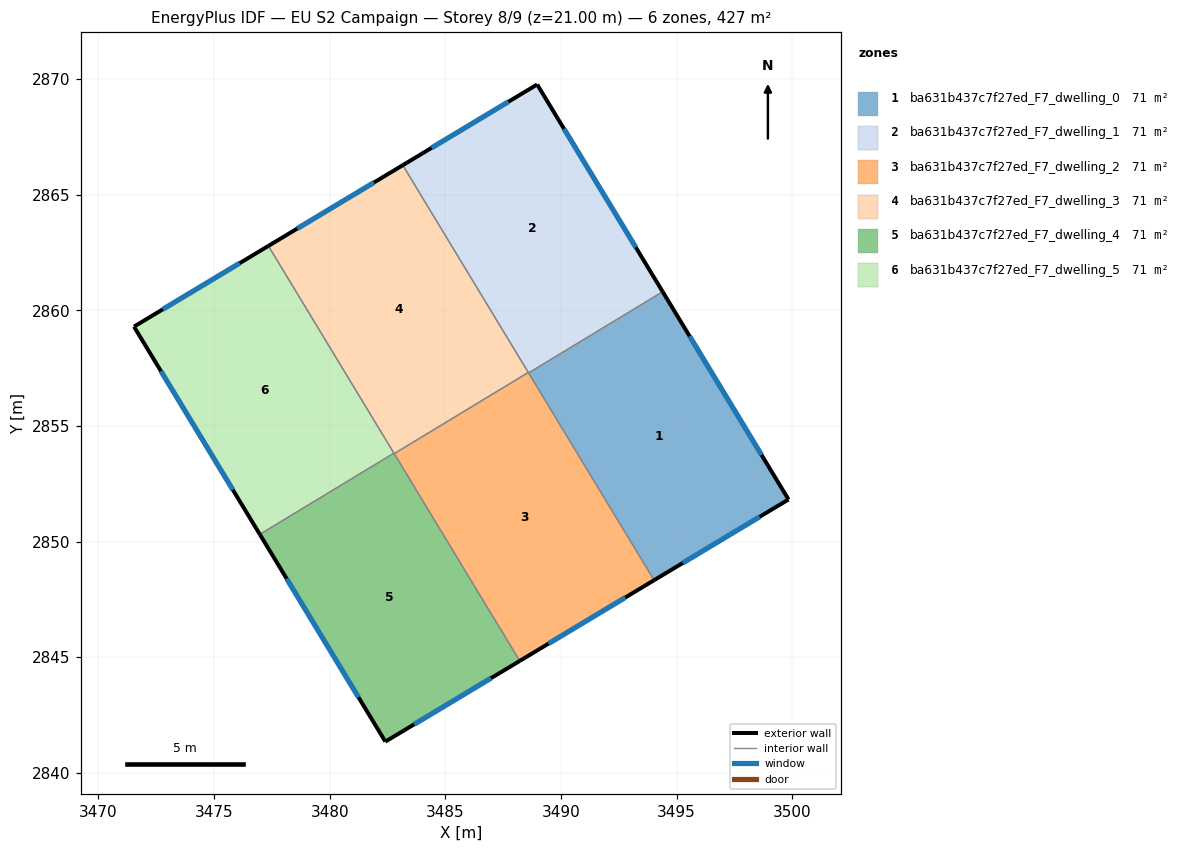
=== STOREY PLAN SPEC (per zone: floor XY polygon, exterior-wall plan segments, windows/doors) ===
zone 1: ba631b437c7f27ed_F7_dwelling_0  (71.1 m²)
  floor: (3494.40, 2860.80) (3499.84, 2851.82) (3494.03, 2848.33) (3488.60, 2857.29)
  exterior wall: (3499.84, 2851.82) – (3494.40, 2860.80)  [10.5 m]
    window: (3498.68, 2853.74) – (3495.57, 2858.88)  [10.3 m²]
  exterior wall: (3494.03, 2848.33) – (3499.84, 2851.82)  [6.8 m]
    window: (3495.27, 2849.08) – (3498.60, 2851.07)  [6.6 m²]
  interior walls: 2
zone 2: ba631b437c7f27ed_F7_dwelling_1  (71.1 m²)
  floor: (3488.97, 2869.76) (3494.40, 2860.80) (3488.60, 2857.29) (3483.16, 2866.28)
  exterior wall: (3488.97, 2869.76) – (3483.16, 2866.28)  [6.8 m]
    window: (3487.73, 2869.02) – (3484.41, 2867.02)  [6.6 m²]
  exterior wall: (3494.40, 2860.80) – (3488.97, 2869.76)  [10.5 m]
    window: (3493.24, 2862.72) – (3490.13, 2867.85)  [10.3 m²]
  interior walls: 3
zone 3: ba631b437c7f27ed_F7_dwelling_2  (71.1 m²)
  floor: (3488.59, 2857.31) (3494.03, 2848.33) (3488.22, 2844.84) (3482.79, 2853.80)
  exterior wall: (3488.22, 2844.84) – (3494.03, 2848.33)  [6.8 m]
    window: (3489.46, 2845.59) – (3492.79, 2847.58)  [6.6 m²]
  interior walls: 4
zone 4: ba631b437c7f27ed_F7_dwelling_3  (71.1 m²)
  floor: (3483.16, 2866.28) (3488.59, 2857.31) (3482.79, 2853.80) (3477.35, 2862.78)
  exterior wall: (3483.16, 2866.28) – (3477.35, 2862.78)  [6.8 m]
    window: (3481.92, 2865.53) – (3478.59, 2863.53)  [6.6 m²]
  interior walls: 4
zone 5: ba631b437c7f27ed_F7_dwelling_4  (71.1 m²)
  floor: (3482.78, 2853.82) (3488.22, 2844.84) (3482.41, 2841.35) (3476.98, 2850.31)
  exterior wall: (3482.41, 2841.35) – (3488.22, 2844.84)  [6.8 m]
    window: (3483.65, 2842.10) – (3486.97, 2844.09)  [6.6 m²]
  exterior wall: (3476.98, 2850.31) – (3482.41, 2841.35)  [10.5 m]
    window: (3478.14, 2848.39) – (3481.25, 2843.27)  [10.3 m²]
  interior walls: 3
zone 6: ba631b437c7f27ed_F7_dwelling_5  (71.1 m²)
  floor: (3477.35, 2862.78) (3482.78, 2853.82) (3476.98, 2850.31) (3471.54, 2859.29)
  exterior wall: (3477.35, 2862.78) – (3471.54, 2859.29)  [6.8 m]
    window: (3476.11, 2862.04) – (3472.78, 2860.04)  [6.6 m²]
  exterior wall: (3471.54, 2859.29) – (3476.98, 2850.31)  [10.5 m]
    window: (3472.70, 2857.37) – (3475.81, 2852.24)  [10.3 m²]
  interior walls: 2

=== DERIVED (storey summary) ===
Building: EU S2 Campaign
Storey: 8 of 9  (floor level z = 21.00 m)
Storey gross floor area: 426.6 m²
Zones on this storey: 6
  - ba631b437c7f27ed_F7_dwelling_0: floor 71.1 m²; exterior wall 17.3 m (51.8 m²); 2 window(s) 16.9 m²; WWR 32.7%
  - ba631b437c7f27ed_F7_dwelling_1: floor 71.1 m²; exterior wall 17.3 m (51.8 m²); 2 window(s) 16.9 m²; WWR 32.7%
  - ba631b437c7f27ed_F7_dwelling_2: floor 71.1 m²; exterior wall 6.8 m (20.3 m²); 1 window(s) 6.6 m²; WWR 32.7%
  - ba631b437c7f27ed_F7_dwelling_3: floor 71.1 m²; exterior wall 6.8 m (20.3 m²); 1 window(s) 6.6 m²; WWR 32.7%
  - ba631b437c7f27ed_F7_dwelling_4: floor 71.1 m²; exterior wall 17.3 m (51.8 m²); 2 window(s) 16.9 m²; WWR 32.7%
  - ba631b437c7f27ed_F7_dwelling_5: floor 71.1 m²; exterior wall 17.3 m (51.8 m²); 2 window(s) 16.9 m²; WWR 32.7%
Zone adjacency (shared interzone walls):
  - ba631b437c7f27ed_F7_dwelling_0 ↔ ba631b437c7f27ed_F7_dwelling_1
  - ba631b437c7f27ed_F7_dwelling_0 ↔ ba631b437c7f27ed_F7_dwelling_2
  - ba631b437c7f27ed_F7_dwelling_1 ↔ ba631b437c7f27ed_F7_dwelling_2
  - ba631b437c7f27ed_F7_dwelling_1 ↔ ba631b437c7f27ed_F7_dwelling_3
  - ba631b437c7f27ed_F7_dwelling_2 ↔ ba631b437c7f27ed_F7_dwelling_3
  - ba631b437c7f27ed_F7_dwelling_2 ↔ ba631b437c7f27ed_F7_dwelling_4
  - ba631b437c7f27ed_F7_dwelling_3 ↔ ba631b437c7f27ed_F7_dwelling_4
  - ba631b437c7f27ed_F7_dwelling_3 ↔ ba631b437c7f27ed_F7_dwelling_5
  - ba631b437c7f27ed_F7_dwelling_4 ↔ ba631b437c7f27ed_F7_dwelling_5